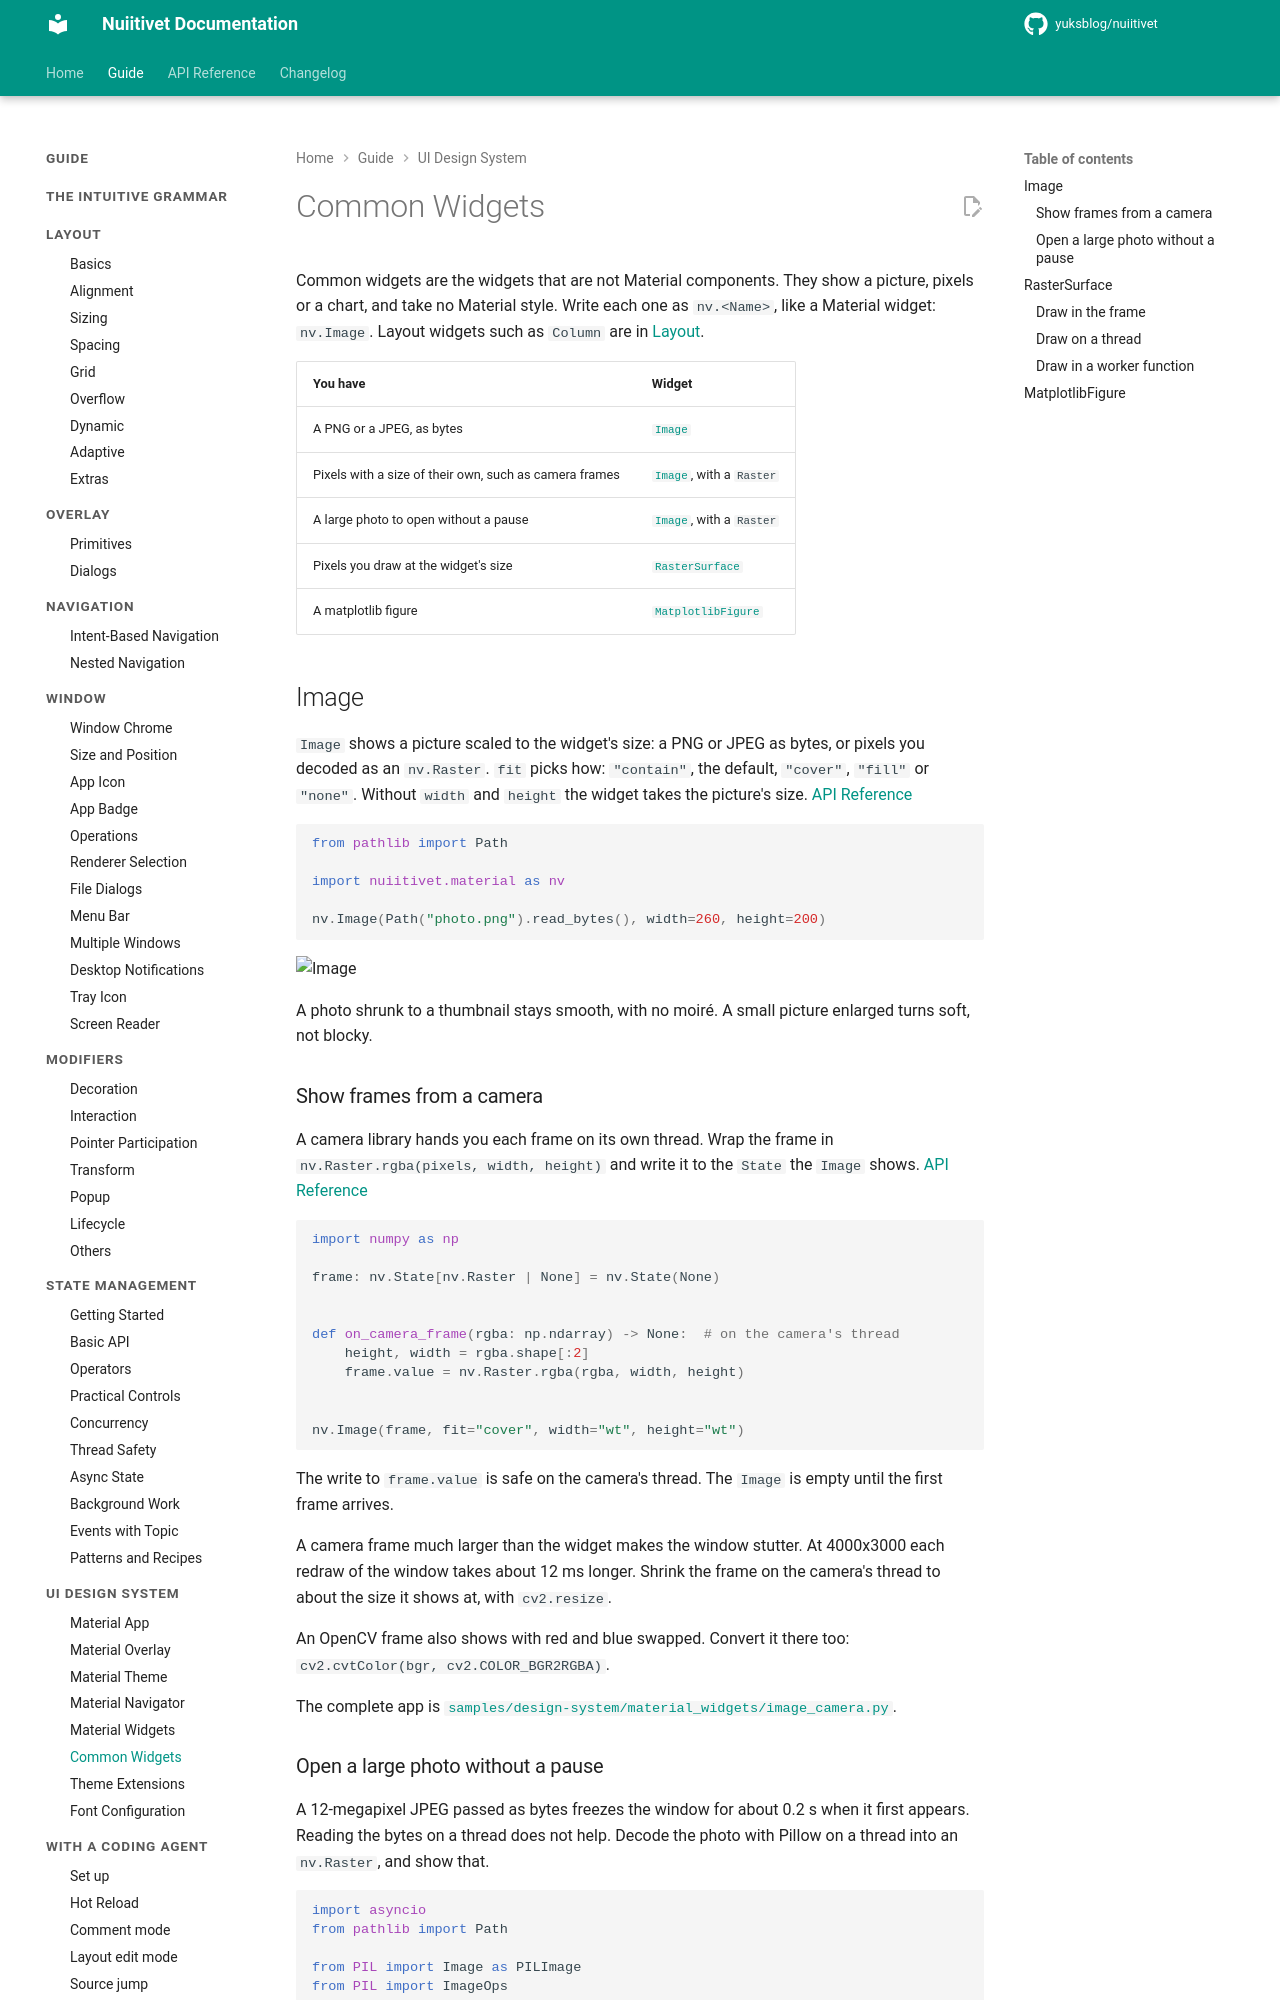

repository: yuksblog/nuiitivet · page: 0.32.1/guide/design-system/common_widgets/index.html · generator: mkdocs

# Common Widgets

Common widgets are the widgets that are not Material components. They show
a picture, pixels or a chart, and take no Material style. Write each one as
`nv.<Name>`, like a Material widget: `nv.Image`. Layout widgets such as
`Column` are in [Layout](../layout/index.md).

| You have | Widget |
| --- | --- |
| A PNG or a JPEG, as bytes | [`Image`](#image) |
| Pixels with a size of their own, such as camera frames | [`Image`](#show-frames-from-a-camera), with a `Raster` |
| A large photo to open without a pause | [`Image`](#open-a-large-photo-without-a-pause), with a `Raster` |
| Pixels you draw at the widget's size | [`RasterSurface`](#rastersurface) |
| A matplotlib figure | [`MatplotlibFigure`](#matplotlibfigure) |

## Image

`Image` shows a picture scaled to the widget's size: a PNG or JPEG as
bytes, or pixels you decoded as an `nv.Raster`. `fit` picks how:
`"contain"`, the default, `"cover"`, `"fill"` or `"none"`. Without `width`
and `height` the widget takes the picture's size. [API Reference](../../api/widgets.md#nuiitivet.widgets.Image)

```python
from pathlib import Path

import nuiitivet.material as nv

nv.Image(Path("photo.png").read_bytes(), width=260, height=200)
```

![Image](../../assets/material_widgets_image.png)

A photo shrunk to a thumbnail stays smooth, with no moiré. A small picture
enlarged turns soft, not blocky.

### Show frames from a camera

A camera library hands you each frame on its own thread. Wrap the frame in
`nv.Raster.rgba(pixels, width, height)` and write it to the `State` the
`Image` shows. [API Reference](../../api/widgets.md#nuiitivet.widgets.Raster)

```python
import numpy as np

frame: nv.State[nv.Raster | None] = nv.State(None)


def on_camera_frame(rgba: np.ndarray) -> None:  # on the camera's thread
    height, width = rgba.shape[:2]
    frame.value = nv.Raster.rgba(rgba, width, height)


nv.Image(frame, fit="cover", width="wt", height="wt")
```

The write to `frame.value` is safe on the camera's thread. The `Image` is
empty until the first frame arrives.

A camera frame much larger than the widget makes the window stutter. At
4000x3000 each redraw of the window takes about 12 ms longer. Shrink the
frame on the camera's thread to about the size it shows at, with
`cv2.resize`.

An OpenCV frame also shows with red and blue swapped. Convert it there too:
`cv2.cvtColor(bgr, cv2.COLOR_BGR2RGBA)`.

The complete app is [`samples/design-system/material_widgets/image_camera.py`](https://github.com/yuksblog/nuiitivet/blob/main/samples/design-system/material_widgets/image_camera.py).
